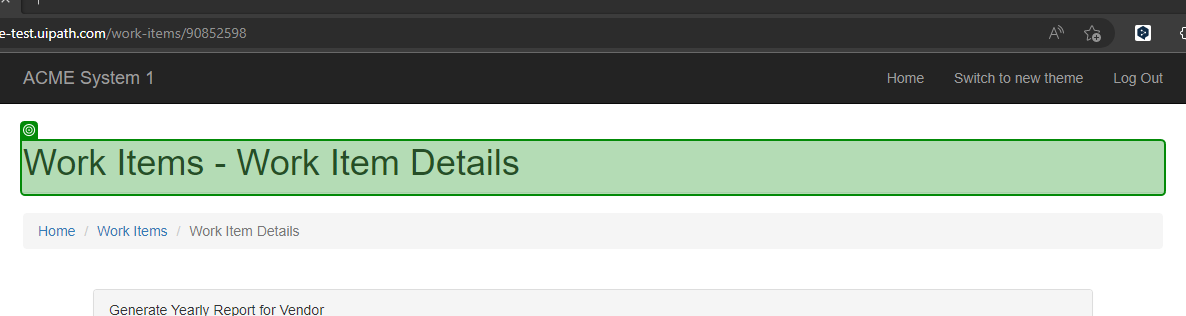
Task: Robotic Enterprise Framework
Workflow: System1_NavigateTo_WIDetails

Step 1: check the heading in window 'ACME System 1 - Work Items' (msedge.exe)
